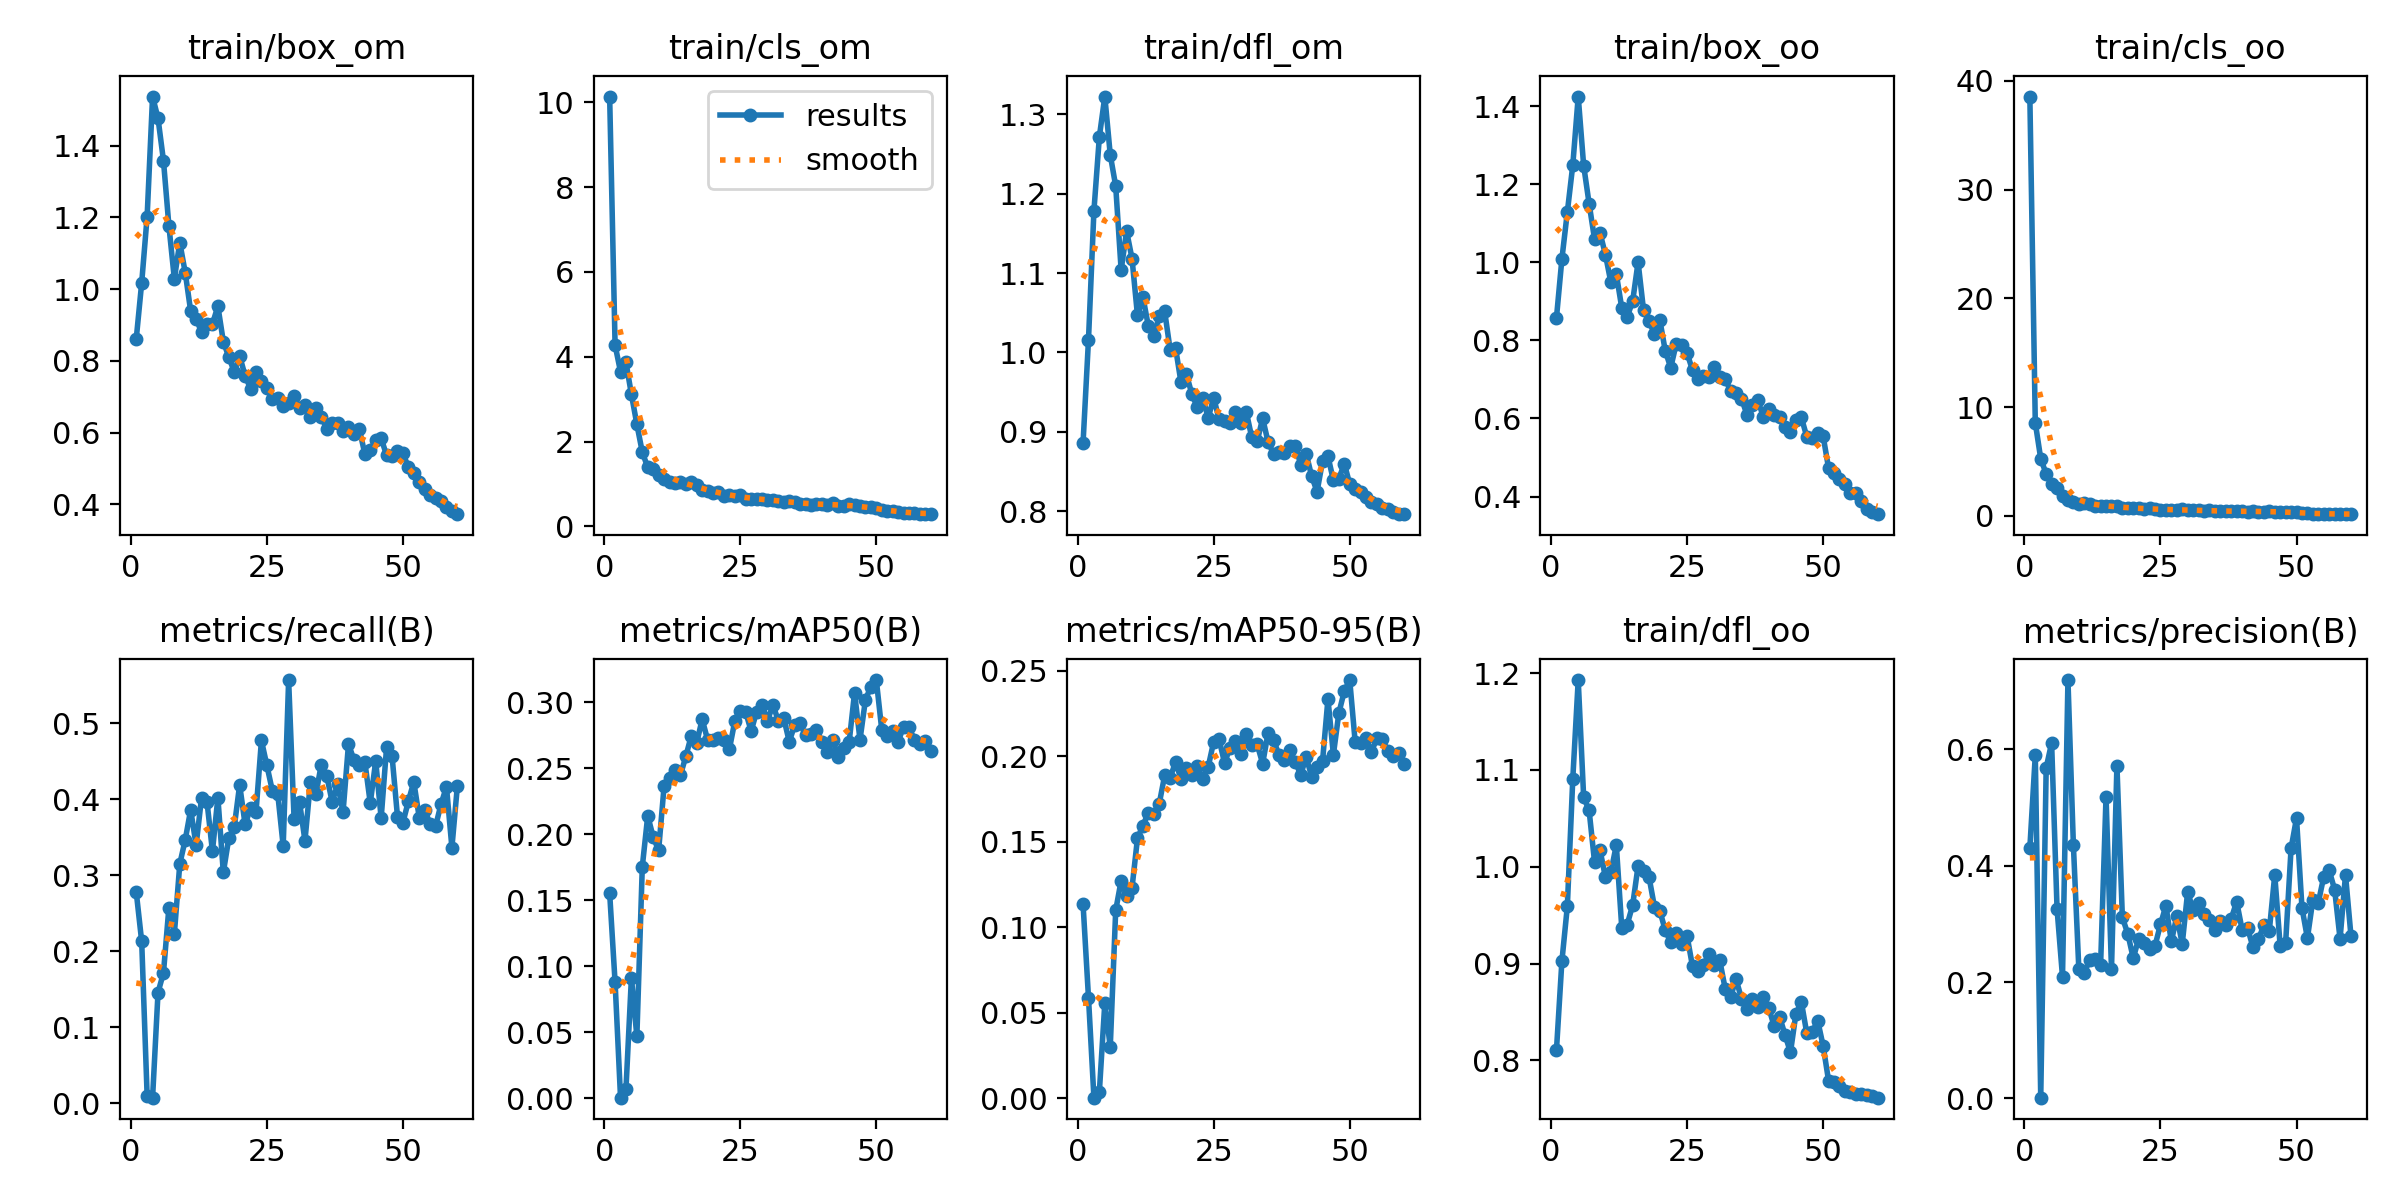

The data file committed next to this chart (first rows):
epoch, train/box_om, train/cls_om, train/dfl_om, train/box_oo, train/cls_oo, train/dfl_oo, metrics/precision(B), metrics/recall(B), metrics/mAP50(B), metrics/mAP50-95(B), val/box_om, val/cls_om, val/dfl_om, val/box_oo, val/cls_oo, val/dfl_oo, lr/pg0, lr/pg1, lr/pg2
1, 0.8611, 10.14, 0.8858, 0.8578, 38.55, 0.8104, 0.4306, 0.2776, 0.1555, 0.1136, 1.201, 4.495, 1, 1.313, 8.791, 0.9607, 0.0004153, 0.0004153, 0.0004153
2, 1.017, 4.273, 1.016, 1.009, 8.547, 0.9023, 0.5901, 0.2127, 0.08784, 0.05878, 1.384, 3.989, 1.113, 1.46, 6.98, 1.042, 0.0008182, 0.0008182, 0.0008182
3, 1.202, 3.647, 1.179, 1.129, 5.252, 0.959, 0.00119, 0.00985, 0.00061, 0.00039, 2.151, 4520, 7.525, 1.836, 13874, 3.407, 0.001207, 0.001207, 0.001207
4, 1.536, 3.869, 1.272, 1.249, 3.853, 1.091, 0.5683, 0.00721, 0.00731, 0.00396, 2.55, 11771, 17.28, 2.018, 9.223, 6.421, 0.001188, 0.001188, 0.001188
5, 1.476, 3.112, 1.322, 1.425, 2.9, 1.193, 0.6111, 0.1455, 0.09149, 0.0558, 1.459, 2.772, 1.184, 1.654, 3.409, 1.28, 0.001188, 0.001188, 0.001188
6, 1.358, 2.408, 1.249, 1.248, 2.552, 1.072, 0.3255, 0.1714, 0.04705, 0.03001, 1.523, 5.738, 1.342, 1.634, 4.471, 1.243, 0.001167, 0.001167, 0.001167
7, 1.176, 1.749, 1.21, 1.151, 1.839, 1.058, 0.209, 0.2573, 0.1755, 0.1099, 1.42, 2.165, 1.167, 1.499, 2.576, 1.131, 0.001147, 0.001147, 0.001147
8, 1.028, 1.392, 1.104, 1.06, 1.48, 1.005, 0.7192, 0.2224, 0.2139, 0.1272, 1.439, 2.16, 1.195, 1.606, 2.472, 1.178, 0.001126, 0.001126, 0.001126
9, 1.13, 1.354, 1.153, 1.076, 1.264, 1.017, 0.4354, 0.3147, 0.1979, 0.1182, 1.499, 2.039, 1.196, 1.536, 2.171, 1.186, 0.001106, 0.001106, 0.001106
10, 1.046, 1.203, 1.118, 1.02, 1.125, 0.9891, 0.2224, 0.3463, 0.1878, 0.1231, 1.381, 2.142, 1.157, 1.387, 2.377, 1.126, 0.001085, 0.001085, 0.001085
11, 0.9385, 1.11, 1.047, 0.949, 1.217, 0.9943, 0.2158, 0.3859, 0.2362, 0.1519, 1.323, 2.185, 1.133, 1.41, 1.979, 1.123, 0.001064, 0.001064, 0.001064
12, 0.9177, 1.039, 1.07, 0.9704, 1.055, 1.022, 0.2379, 0.3393, 0.2422, 0.1594, 1.267, 2.009, 1.095, 1.393, 2.01, 1.124, 0.001044, 0.001044, 0.001044
13, 0.8789, 1.024, 1.033, 0.8834, 0.9252, 0.9371, 0.2392, 0.4019, 0.2487, 0.167, 1.285, 2.075, 1.131, 1.323, 2.141, 1.114, 0.001023, 0.001023, 0.001023
14, 0.9017, 1.043, 1.021, 0.861, 0.9019, 0.9403, 0.2294, 0.3964, 0.2447, 0.1664, 1.26, 2.261, 1.126, 1.359, 2.176, 1.138, 0.001002, 0.001002, 0.001002
15, 0.9026, 0.9986, 1.045, 0.9001, 0.8874, 0.9603, 0.519, 0.3314, 0.2589, 0.1722, 1.232, 1.84, 1.085, 1.331, 2.053, 1.093, 0.0009819, 0.0009819, 0.0009819
16, 0.952, 1.042, 1.052, 1.001, 0.9112, 1.001, 0.2217, 0.4019, 0.2746, 0.1887, 1.265, 2.117, 1.091, 1.329, 2.125, 1.102, 0.0009612, 0.0009612, 0.0009612
17, 0.8535, 0.9753, 1.004, 0.8781, 0.8558, 0.9953, 0.5723, 0.3034, 0.2692, 0.1873, 1.175, 2.294, 1.062, 1.269, 2.084, 1.081, 0.0009406, 0.0009406, 0.0009406
18, 0.8107, 0.8585, 1.006, 0.8502, 0.703, 0.9897, 0.3111, 0.3483, 0.287, 0.1965, 1.181, 1.967, 1.059, 1.268, 2.125, 1.089, 0.00092, 0.00092, 0.00092
19, 0.7692, 0.841, 0.9623, 0.8163, 0.7233, 0.9587, 0.2829, 0.3627, 0.2715, 0.1866, 1.148, 1.887, 1.048, 1.294, 1.964, 1.103, 0.0008994, 0.0008994, 0.0008994
20, 0.8136, 0.7876, 0.9725, 0.8521, 0.7012, 0.9544, 0.2411, 0.4186, 0.2715, 0.1933, 1.174, 2.181, 1.059, 1.238, 2.143, 1.078, 0.0008787, 0.0008787, 0.0008787
21, 0.7583, 0.8135, 0.9474, 0.7731, 0.7041, 0.9342, 0.2747, 0.3667, 0.273, 0.1891, 1.183, 2.003, 1.061, 1.227, 1.961, 1.076, 0.0008581, 0.0008581, 0.0008581
22, 0.7224, 0.7064, 0.931, 0.7302, 0.6054, 0.9219, 0.2676, 0.3876, 0.2713, 0.1944, 1.189, 2.092, 1.064, 1.275, 2.105, 1.075, 0.0008375, 0.0008375, 0.0008375
23, 0.7699, 0.7408, 0.9423, 0.7911, 0.6718, 0.9312, 0.2567, 0.3824, 0.2643, 0.1868, 1.175, 2.129, 1.054, 1.241, 2.195, 1.082, 0.0008169, 0.0008169, 0.0008169
24, 0.7437, 0.7272, 0.9178, 0.7872, 0.6486, 0.9205, 0.2623, 0.477, 0.2856, 0.1938, 1.175, 2.043, 1.063, 1.283, 2.025, 1.101, 0.0007962, 0.0007962, 0.0007962
25, 0.725, 0.7314, 0.9428, 0.7677, 0.5728, 0.9285, 0.299, 0.4443, 0.2929, 0.2084, 1.149, 2.111, 1.077, 1.229, 2.04, 1.085, 0.0007756, 0.0007756, 0.0007756
26, 0.6945, 0.6373, 0.9159, 0.7237, 0.5209, 0.897, 0.3313, 0.4111, 0.2924, 0.2098, 1.153, 2.047, 1.072, 1.184, 2.029, 1.077, 0.000755, 0.000755, 0.000755
27, 0.697, 0.6366, 0.9139, 0.7024, 0.5709, 0.8923, 0.2697, 0.4068, 0.2781, 0.196, 1.157, 2.266, 1.056, 1.196, 2.255, 1.064, 0.0007344, 0.0007344, 0.0007344
28, 0.6736, 0.6406, 0.9108, 0.7098, 0.5504, 0.8982, 0.3134, 0.3383, 0.2927, 0.2048, 1.159, 1.871, 1.049, 1.288, 1.804, 1.066, 0.0007137, 0.0007137, 0.0007137
29, 0.6833, 0.6497, 0.9249, 0.7056, 0.5806, 0.9098, 0.2655, 0.5565, 0.2981, 0.2086, 1.17, 2.083, 1.065, 1.247, 2.058, 1.078, 0.0006931, 0.0006931, 0.0006931
30, 0.7013, 0.6238, 0.9109, 0.7312, 0.5001, 0.8982, 0.3554, 0.374, 0.286, 0.2012, 1.127, 2.042, 1.04, 1.224, 1.963, 1.064, 0.0006725, 0.0006725, 0.0006725
31, 0.6682, 0.6294, 0.9249, 0.7055, 0.5454, 0.9034, 0.3235, 0.396, 0.2977, 0.213, 1.128, 2.236, 1.039, 1.158, 2.202, 1.042, 0.0006519, 0.0006519, 0.0006519
32, 0.6777, 0.5949, 0.893, 0.7003, 0.4927, 0.8741, 0.3365, 0.3452, 0.286, 0.2067, 1.167, 2.2, 1.043, 1.219, 2.114, 1.053, 0.0006312, 0.0006312, 0.0006312
33, 0.6442, 0.5686, 0.8882, 0.6714, 0.4469, 0.8656, 0.3172, 0.4222, 0.2877, 0.2068, 1.138, 2.194, 1.045, 1.212, 2.183, 1.059, 0.0006106, 0.0006106, 0.0006106
34, 0.6694, 0.5994, 0.9171, 0.6662, 0.4891, 0.8839, 0.3063, 0.4061, 0.2701, 0.1956, 1.1, 1.946, 1.03, 1.167, 2.08, 1.046, 0.00059, 0.00059, 0.00059
35, 0.6434, 0.5716, 0.8871, 0.6509, 0.4638, 0.8637, 0.2897, 0.4454, 0.2826, 0.2135, 1.081, 2.131, 1.02, 1.123, 2.166, 1.025, 0.0005694, 0.0005694, 0.0005694
36, 0.6109, 0.5293, 0.8724, 0.6101, 0.4035, 0.8527, 0.3055, 0.4306, 0.2838, 0.2094, 1.09, 2.298, 1.022, 1.143, 2.324, 1.034, 0.0005487, 0.0005487, 0.0005487
37, 0.6263, 0.5354, 0.875, 0.6354, 0.4449, 0.8629, 0.2977, 0.3962, 0.2747, 0.2007, 1.07, 2.069, 1.02, 1.122, 2.065, 1.027, 0.0005281, 0.0005281, 0.0005281
38, 0.6278, 0.5093, 0.8732, 0.6467, 0.4027, 0.8553, 0.3086, 0.4192, 0.276, 0.1975, 1.135, 2.217, 1.03, 1.202, 2.235, 1.042, 0.0005075, 0.0005075, 0.0005075
39, 0.604, 0.5246, 0.8829, 0.6048, 0.4342, 0.8652, 0.3384, 0.383, 0.2788, 0.2035, 1.095, 2.159, 1.015, 1.143, 2.261, 1.027, 0.0004869, 0.0004869, 0.0004869
40, 0.6159, 0.5182, 0.8826, 0.6246, 0.4323, 0.8544, 0.29, 0.4723, 0.27, 0.1965, 1.106, 2.242, 1.015, 1.154, 2.329, 1.024, 0.0004662, 0.0004662, 0.0004662
41, 0.5966, 0.5157, 0.8587, 0.61, 0.3943, 0.8354, 0.2932, 0.4515, 0.2621, 0.1892, 1.053, 2.286, 1.003, 1.124, 2.298, 1.017, 0.0004456, 0.0004456, 0.0004456
42, 0.6085, 0.5512, 0.8726, 0.6025, 0.4249, 0.8451, 0.2598, 0.4453, 0.2716, 0.1995, 1.058, 2.098, 1.004, 1.117, 2.166, 1.018, 0.000425, 0.000425, 0.000425
43, 0.5411, 0.4875, 0.8444, 0.5771, 0.377, 0.8264, 0.2734, 0.4492, 0.2586, 0.1881, 1.057, 2.276, 1.003, 1.107, 2.288, 1.016, 0.0004044, 0.0004044, 0.0004044
44, 0.5517, 0.4798, 0.8248, 0.5647, 0.3683, 0.8082, 0.2979, 0.3946, 0.2656, 0.1937, 1.062, 2.192, 1, 1.119, 2.189, 1.009, 0.0003837, 0.0003837, 0.0003837
45, 0.578, 0.5183, 0.8628, 0.5957, 0.4151, 0.8481, 0.2882, 0.4501, 0.2695, 0.1969, 1.053, 2.174, 1.009, 1.122, 2.207, 1.023, 0.0003631, 0.0003631, 0.0003631
46, 0.584, 0.4956, 0.8694, 0.6026, 0.3875, 0.8603, 0.3843, 0.3749, 0.307, 0.2334, 1.068, 2.296, 1.017, 1.134, 2.308, 1.029, 0.0003425, 0.0003425, 0.0003425
47, 0.5363, 0.486, 0.8389, 0.5532, 0.3876, 0.8279, 0.2614, 0.4681, 0.2714, 0.2009, 1.054, 2.302, 1.012, 1.107, 2.353, 1.02, 0.0003219, 0.0003219, 0.0003219
48, 0.5342, 0.4598, 0.8407, 0.5511, 0.3387, 0.8292, 0.2675, 0.4568, 0.3018, 0.2252, 1.06, 2.152, 1.014, 1.118, 2.17, 1.022, 0.0003012, 0.0003012, 0.0003012
49, 0.5475, 0.4484, 0.8601, 0.5629, 0.3447, 0.841, 0.4298, 0.3769, 0.3117, 0.2379, 1.033, 2.088, 1.003, 1.101, 2.189, 1.016, 0.0002806, 0.0002806, 0.0002806
50, 0.5426, 0.4357, 0.8344, 0.5549, 0.3371, 0.815, 0.482, 0.369, 0.3167, 0.2445, 1.035, 2.159, 0.9997, 1.089, 2.26, 1.013, 0.00026, 0.00026, 0.00026
51, 0.5031, 0.3868, 0.8276, 0.4729, 0.237, 0.779, 0.3278, 0.3971, 0.2789, 0.2084, 1.056, 2.219, 1.012, 1.117, 2.263, 1.016, 0.0002394, 0.0002394, 0.0002394
52, 0.4877, 0.3736, 0.8243, 0.4599, 0.2115, 0.7778, 0.2755, 0.4225, 0.2743, 0.2078, 1.036, 2.302, 1.001, 1.074, 2.303, 1.005, 0.0002188, 0.0002188, 0.0002188
53, 0.4622, 0.3552, 0.818, 0.4457, 0.2032, 0.7738, 0.3413, 0.3756, 0.2784, 0.2103, 1.051, 2.38, 1.01, 1.082, 2.318, 1.008, 0.0001981, 0.0001981, 0.0001981
54, 0.4428, 0.3333, 0.8119, 0.4309, 0.1952, 0.7683, 0.3363, 0.3851, 0.2698, 0.2025, 1.05, 2.466, 1.012, 1.082, 2.409, 1.01, 0.0001775, 0.0001775, 0.0001775
55, 0.427, 0.3269, 0.809, 0.4091, 0.1822, 0.7677, 0.3811, 0.3677, 0.2815, 0.2107, 1.056, 2.524, 1.014, 1.108, 2.505, 1.018, 0.0001569, 0.0001569, 0.0001569
56, 0.4185, 0.3225, 0.8043, 0.408, 0.1647, 0.7647, 0.392, 0.3643, 0.2809, 0.2099, 1.05, 2.447, 1.013, 1.098, 2.494, 1.016, 0.0001363, 0.0001363, 0.0001363
57, 0.4078, 0.3091, 0.8027, 0.3885, 0.171, 0.765, 0.359, 0.3932, 0.2715, 0.2029, 1.041, 2.445, 1.01, 1.085, 2.541, 1.012, 0.0001156, 0.0001156, 0.0001156
58, 0.3912, 0.2989, 0.7993, 0.3687, 0.1545, 0.7642, 0.2743, 0.4162, 0.2685, 0.2001, 1.05, 2.475, 1.013, 1.096, 2.582, 1.015, 9.5e-05, 9.5e-05, 9.5e-05
59, 0.3819, 0.2981, 0.7968, 0.3614, 0.15, 0.7627, 0.3841, 0.3361, 0.2708, 0.2021, 1.047, 2.49, 1.014, 1.101, 2.592, 1.016, 7.4375e-05, 7.4375e-05, 7.4375e-05
60, 0.3724, 0.2876, 0.7964, 0.3547, 0.1492, 0.7614, 0.2799, 0.4168, 0.2628, 0.1955, 1.044, 2.53, 1.011, 1.095, 2.638, 1.012, 5.375e-05, 5.375e-05, 5.375e-05
